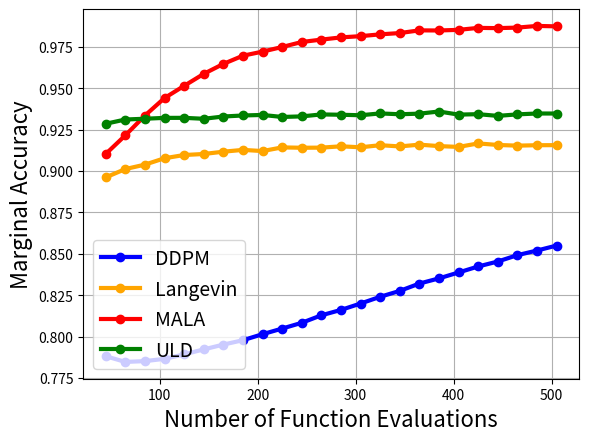

Python code for this plot:
import matplotlib.pyplot as plt
# 收集 x 轴与 y 轴的数据
# x = list(range(42, 525+21, 21))
x = list(range(45, 525, 20))
ddpm = """
0.788161993
0.784727991
0.785210013
0.786576033
0.78927201
0.792289019
0.795188725
0.797844052
0.801472843
0.804871023
0.808346987
0.812873065
0.816136122
0.819988966
0.824061215
0.827621996
0.832047939
0.835179806
0.838744998
0.842365444
0.845367014
0.849211574
0.852002025
0.854992032
"""
langevin = """
0.896162808
0.901196599
0.903872371
0.907729924
0.909672618
0.910294831
0.911683321
0.912772417
0.912066519
0.914274514
0.914062917
0.914135993
0.914931476
0.914344013
0.915605009
0.914860129
0.915938079
0.915060699
0.914571702
0.91667521
0.915747523
0.91533637
0.915594995
0.915632606
"""

mala = """
0.910287619
0.921534896
0.933490515
0.944084585
0.95143801
0.95867759
0.964682996
0.969651401
0.972121
0.974911809
0.97792697
0.979370773
0.980704308
0.981454909
0.982545674
0.983325124
0.984954298
0.984879792
0.985262215
0.986451924
0.986299396
0.986621201
0.987634897
0.987370074
"""

uld= """
0.928548098
0.931118608
0.931588709
0.932100773
0.932129622
0.931556106
0.932932079
0.933549881
0.933874607
0.932654381
0.933003724
0.934190214
0.933985293
0.933694303
0.934794307
0.934287488
0.934654713
0.935953081
0.934079111
0.934340477
0.933302402
0.934223592
0.934749424
0.934730411
"""

ddpm = [float(x) for x in ddpm.strip().split()]
langevin = [float(x) for x in langevin.strip().split()]
mala = [float(x) for x in mala.strip().split()]
uld = [float(x) for x in uld.strip().split()]
# 绘制折线图
plt.plot(x, ddpm, color='blue', linewidth=3, marker='o', label='DDPM')
plt.plot(x, langevin, color='orange', linewidth=3, marker='o', label='Langevin')
plt.plot(x, mala, color='red', linewidth=3, marker='o', label='MALA')
plt.plot(x, uld, color='green', linewidth=3, marker='o', label='ULD')

# 坐标轴上负号的正常显示
# plt.rcParams["axes.unicode_minus"] = False
# 添加标题和坐标轴标签
# plt.title('漂亮的折线图', fontsize=20)
plt.xlabel('Number of Function Evaluations', fontsize=16)
plt.ylabel('Marginal Accuracy', fontsize=16)
# 显示图例
plt.legend(fontsize=14)
# 添加网格线
plt.grid(True)
# 显示图形
plt.savefig('circle.png', dpi=600)
plt.show()
plt.close()
